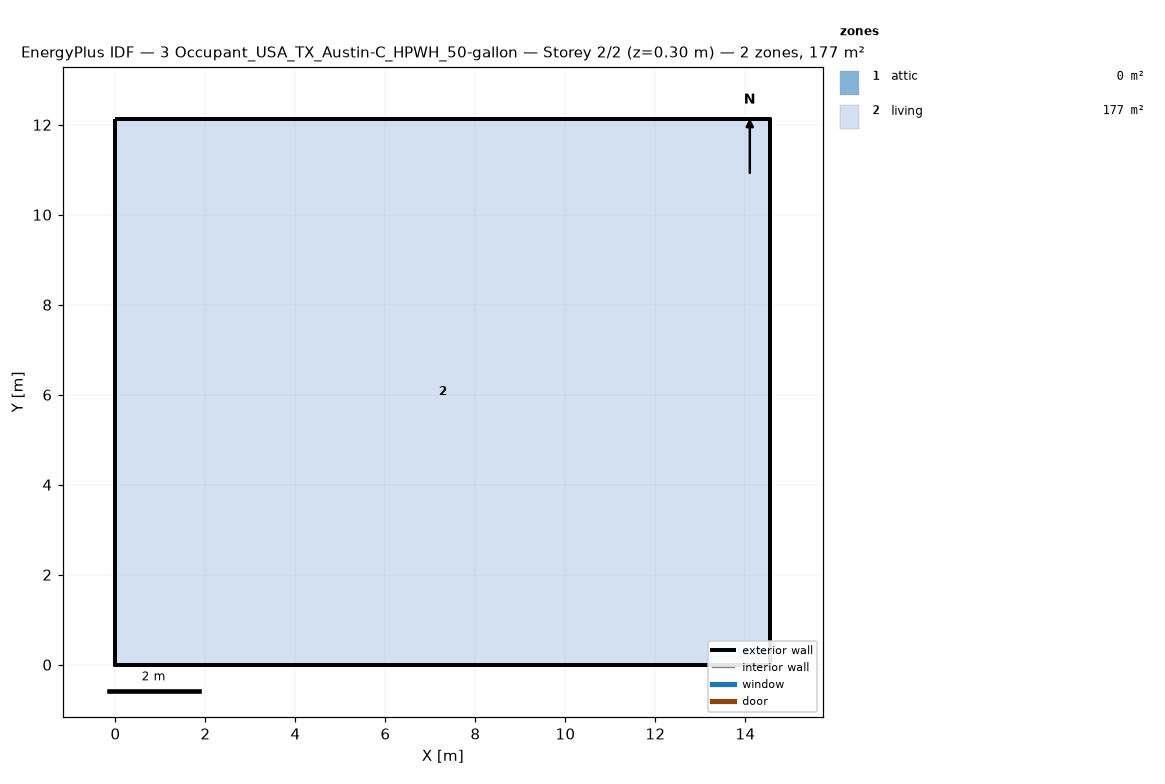
=== STOREY PLAN SPEC (per zone: floor XY polygon, exterior-wall plan segments, windows/doors) ===
zone 1: attic  (0.0 m²)
  exterior wall: (14.55, 0.00) – (14.55, 12.13) – (14.55, 6.06)  [18.2 m]
  exterior wall: (0.00, 12.13) – (0.00, 0.00) – (0.00, 6.06)  [18.2 m]
zone 2: living  (176.5 m²)
  floor: (0.00, 0.00) (0.00, 12.13) (14.55, 12.13) (14.55, 0.00)
  exterior wall: (0.00, 0.00) – (14.55, 0.00)  [14.6 m]
  exterior wall: (14.55, 0.00) – (14.55, 12.13)  [12.1 m]
  exterior wall: (14.55, 12.13) – (0.00, 12.13)  [14.6 m]
  exterior wall: (0.00, 12.13) – (0.00, 0.00)  [12.1 m]

=== DERIVED (storey summary) ===
Building: 3 Occupant_USA_TX_Austin-C_HPWH_50-gallon
Storey: 2 of 2  (floor level z = 0.30 m)
Storey gross floor area: 176.5 m²
Zones on this storey: 2
  - attic: floor 0.0 m²; exterior wall 36.4 m (24.5 m²); WWR 0.0%
  - living: floor 176.5 m²; exterior wall 53.4 m (146.4 m²); WWR 0.0%
Zone adjacency: (none detected)